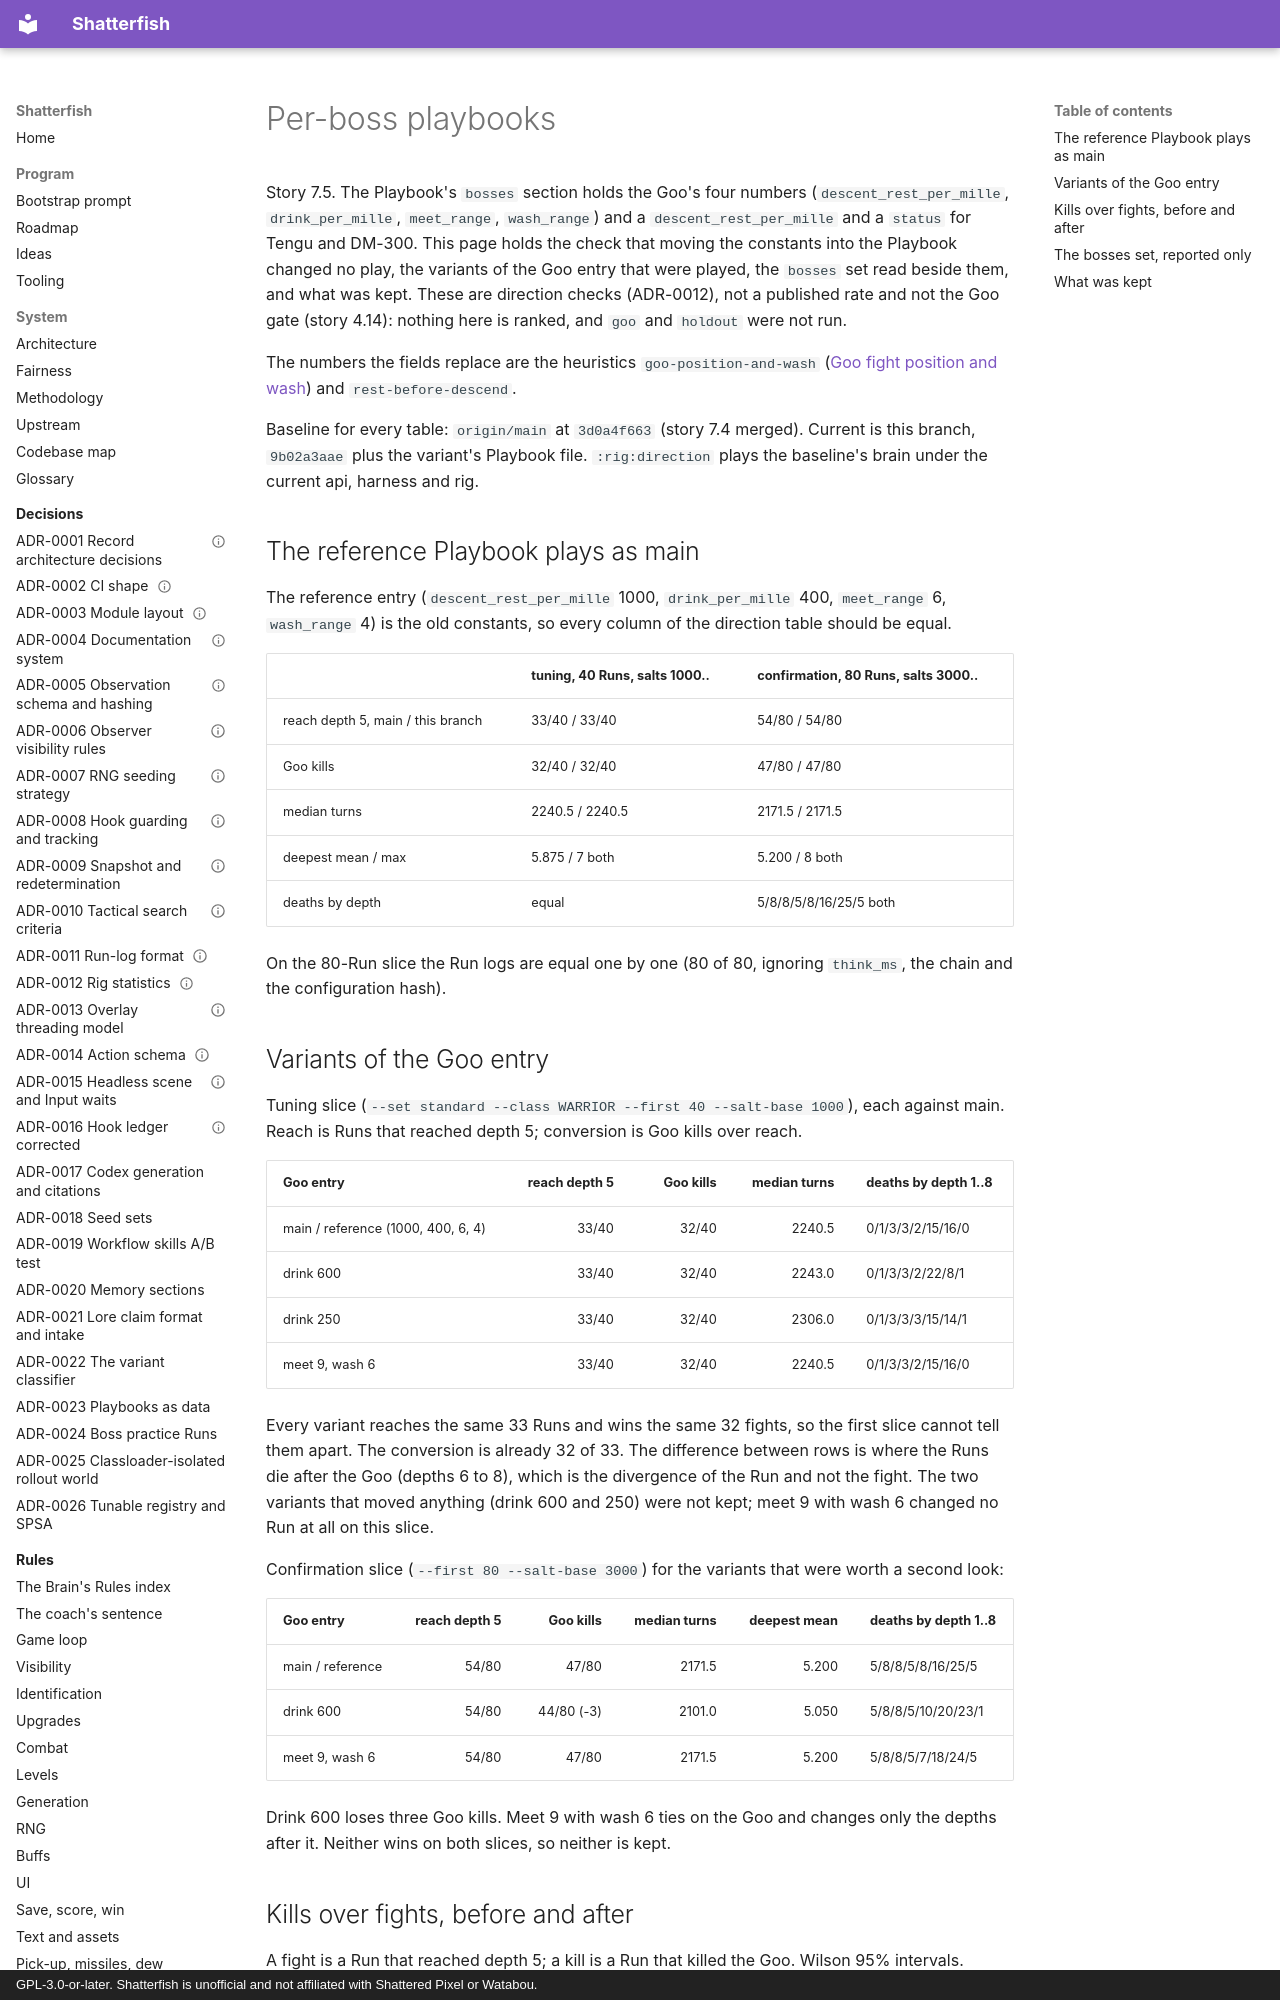

repository: watchthelight/shatterfish · page: results/2026-10-27-7-5-per-boss-playbooks/index.html · generator: mkdocs · copyright: GPL-3.0-or-later. Shatterfish is unofficial and not affiliated with Shattered Pixel or Watabou.

# Per-boss playbooks

Story 7.5. The Playbook's `bosses` section holds the Goo's four numbers (`descent_rest_per_mille`, `drink_per_mille`,
`meet_range`, `wash_range`) and a `descent_rest_per_mille` and a `status` for Tengu and DM-300. This page holds the check
that moving the constants into the Playbook changed no play, the variants of the Goo entry that were played, the `bosses`
set read beside them, and what was kept. These are direction checks (ADR-0012), not a published rate and not the Goo gate
(story 4.14): nothing here is ranked, and `goo` and `holdout` were not run.

The numbers the fields replace are the heuristics `goo-position-and-wash` ([Goo fight position and
wash](2026-10-26-219-goo-fight-position-and-wash.md)) and `rest-before-descend`.

Baseline for every table: `origin/main` at `3d0a4f663` (story 7.4 merged). Current is this branch, `9b02a3aae` plus the
variant's Playbook file. `:rig:direction` plays the baseline's brain under the current api, harness and rig.

## The reference Playbook plays as main

The reference entry (`descent_rest_per_mille` 1000, `drink_per_mille` 400, `meet_range` 6, `wash_range` 4) is the old
constants, so every column of the direction table should be equal.

| | tuning, 40 Runs, salts 1000.. | confirmation, 80 Runs, salts 3000.. |
|---|---|---|
| reach depth 5, main / this branch | 33/40 / 33/40 | 54/80 / 54/80 |
| Goo kills | 32/40 / 32/40 | 47/80 / 47/80 |
| median turns | 2240.5 / 2240.5 | 2171.5 / 2171.5 |
| deepest mean / max | 5.875 / 7 both | 5.200 / 8 both |
| deaths by depth | equal | 5/8/8/5/8/16/25/5 both |

On the 80-Run slice the Run logs are equal one by one (80 of 80, ignoring `think_ms`, the chain and the configuration
hash).
